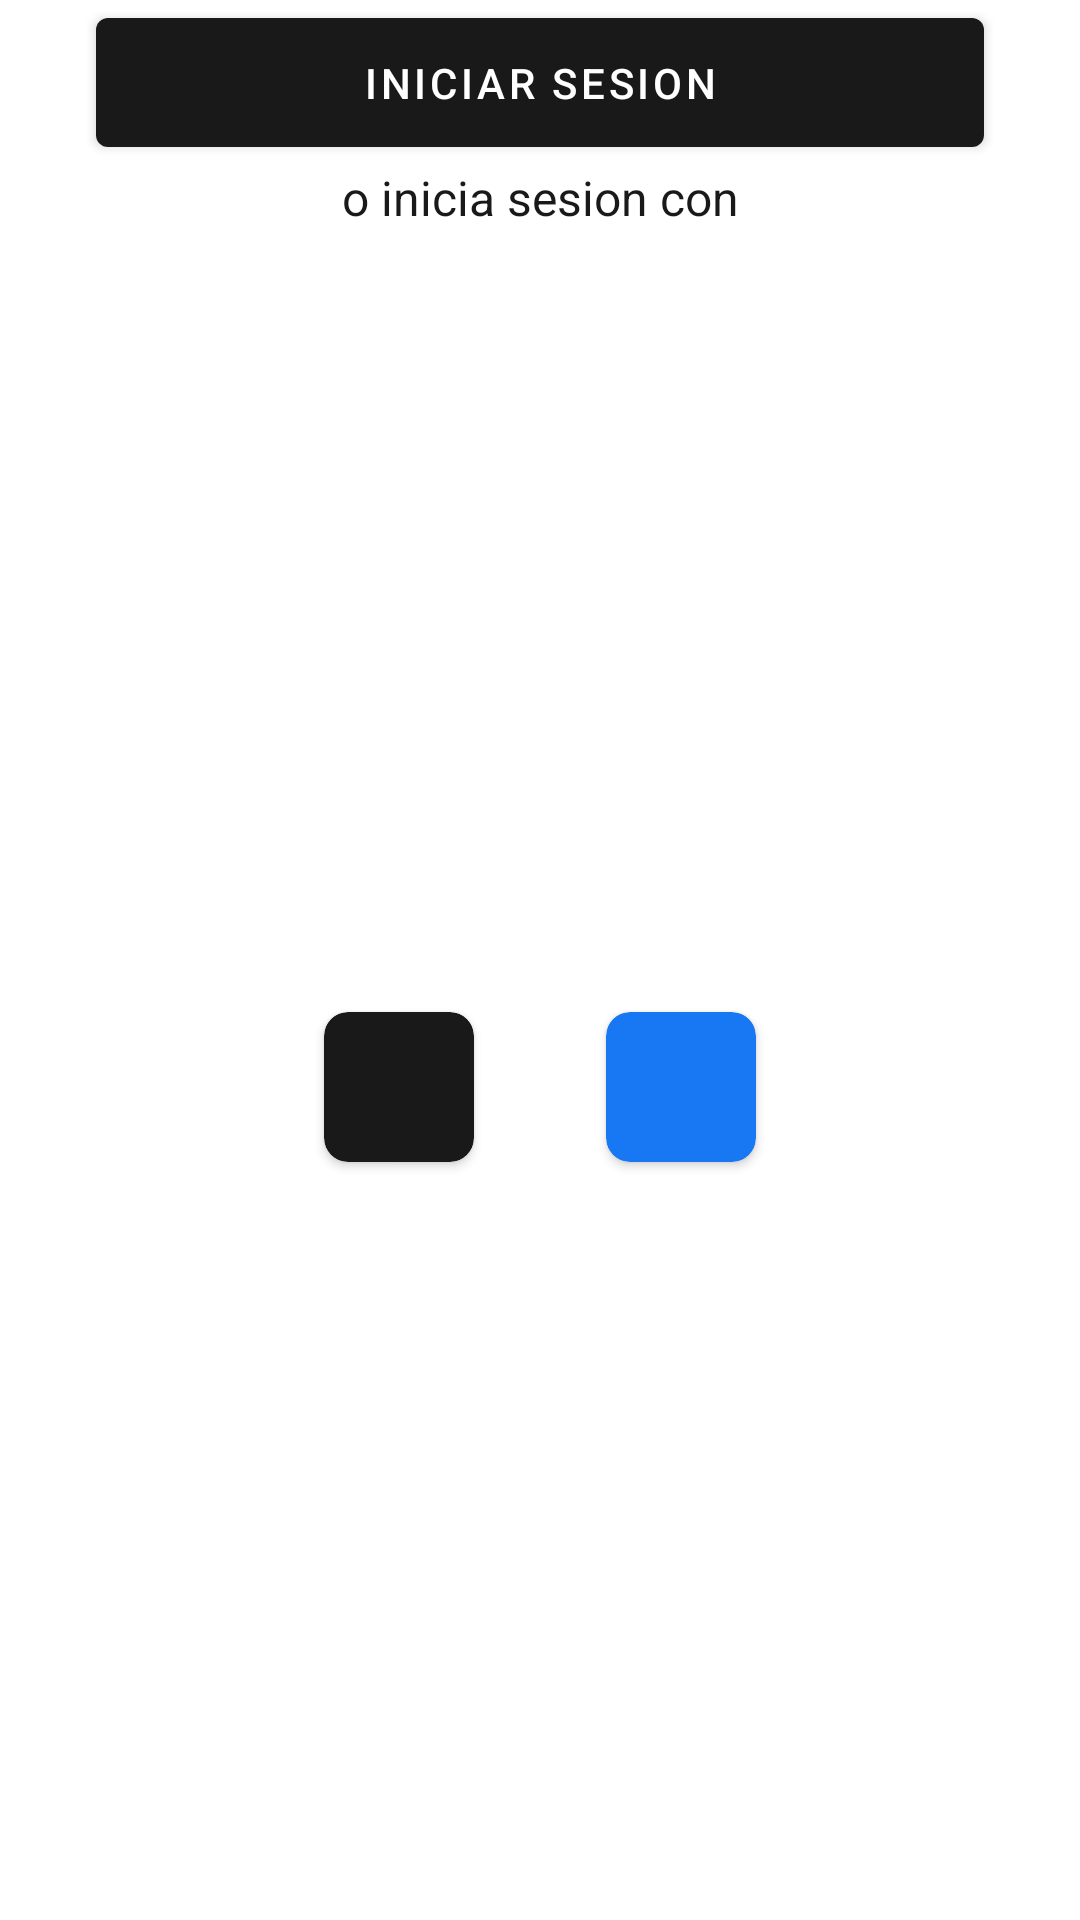

This screen was rendered from an Android layout file. Write that file and the resources it references.
<!-- AndroidManifest.xml: application theme Theme.Saber_y_beber -->
<!-- res/layout/view_external_sign_in.xml -->
<?xml version="1.0" encoding="utf-8"?>
<androidx.constraintlayout.widget.ConstraintLayout xmlns:android="http://schemas.android.com/apk/res/android"
    xmlns:app="http://schemas.android.com/apk/res-auto"
    android:layout_width="match_parent"
    android:layout_height="wrap_content">

    <com.google.android.material.button.MaterialButton
        android:id="@+id/btnLogin"
        android:layout_width="0dp"
        android:layout_height="55dp"
        android:layout_marginHorizontal="16dp"
        android:layout_marginStart="32dp"
        android:layout_marginEnd="32dp"
        android:text="INICIAR SESION"
        app:layout_constraintEnd_toEndOf="parent"
        app:layout_constraintStart_toStartOf="parent"
        app:layout_constraintTop_toTopOf="parent" />


    <androidx.appcompat.widget.AppCompatTextView
        android:id="@+id/tv_login"
        android:layout_width="wrap_content"
        android:layout_height="wrap_content"
        android:layout_marginHorizontal="16dp"
        android:text="o inicia sesion con"
        android:textSize="16sp"
        android:textColor="@color/light_black"
        app:layout_constraintEnd_toEndOf="@+id/btnLogin"
        app:layout_constraintStart_toStartOf="@+id/btnLogin"
        app:layout_constraintTop_toBottomOf="@+id/btnLogin" />


    <androidx.cardview.widget.CardView
        android:id="@+id/register_google"
        android:layout_width="50dp"
        android:layout_height="50dp"
        android:layout_marginStart="32dp"
        android:layout_marginTop="8dp"
        app:cardBackgroundColor="@color/light_black"
        app:cardCornerRadius="8dp"
        app:layout_constraintBottom_toBottomOf="parent"
        app:layout_constraintEnd_toStartOf="@+id/register_facebook"
        app:layout_constraintHorizontal_chainStyle="spread"
        app:layout_constraintStart_toStartOf="@+id/btnLogin"
        app:layout_constraintTop_toBottomOf="@+id/tv_login">

        <androidx.appcompat.widget.AppCompatImageView
            android:layout_width="40dp"
            android:layout_height="40dp"
            android:layout_gravity="center"
            android:layout_marginStart="0dp"
            android:layout_marginTop="0dp"
            android:src="@drawable/googleg_standard_color_18"
            app:layout_constraintBottom_toBottomOf="parent"
            app:layout_constraintEnd_toEndOf="parent"
            app:layout_constraintStart_toStartOf="parent"
            app:layout_constraintTop_toTopOf="parent" />
    </androidx.cardview.widget.CardView>

    <androidx.cardview.widget.CardView
        android:id="@+id/register_facebook"
        android:layout_width="50dp"
        android:layout_height="50dp"
        android:layout_marginEnd="32dp"
        app:cardBackgroundColor="#1877F2"
        app:cardCornerRadius="8dp"
        app:layout_constraintBottom_toBottomOf="parent"
        app:layout_constraintEnd_toEndOf="@+id/btnLogin"
        app:layout_constraintHorizontal_chainStyle="spread"
        app:layout_constraintStart_toEndOf="@+id/register_google"
        app:layout_constraintTop_toTopOf="@+id/register_google"
        app:layout_constraintVertical_bias="0.0">

        <androidx.appcompat.widget.AppCompatImageView
            android:layout_width="40dp"
            android:layout_height="40dp"
            android:layout_gravity="center"
            android:layout_marginStart="0dp"
            android:layout_marginTop="0dp"
            android:src="@drawable/ic_facebook"
            app:layout_constraintBottom_toBottomOf="parent"
            app:layout_constraintEnd_toEndOf="parent"
            app:layout_constraintStart_toStartOf="parent"
            app:layout_constraintTop_toTopOf="parent" />
    </androidx.cardview.widget.CardView>

</androidx.constraintlayout.widget.ConstraintLayout>
<!-- resources referenced by this layout -->
<resources>
  <color name="light_black">#191919</color>
  <style name="Theme.Saber_y_beber" parent="Theme.MaterialComponents.DayNight.NoActionBar">
          
          <item name="colorPrimary">@color/light_black</item>
          <item name="colorPrimaryVariant">@color/light_black</item>
          <item name="colorOnPrimary">@color/white</item>
          
          <item name="colorSecondary">@color/teal_200</item>
          <item name="colorSecondaryVariant">@color/teal_700</item>
          <item name="colorOnSecondary">@color/black</item>
          
          <item name="android:statusBarColor">?attr/colorPrimaryVariant</item>
  
      </style>
  <color name="white">#FFFFFFFF</color>
  <color name="teal_200">#FF03DAC5</color>
  <color name="teal_700">#FF018786</color>
  <color name="black">#FF000000</color>
</resources>
